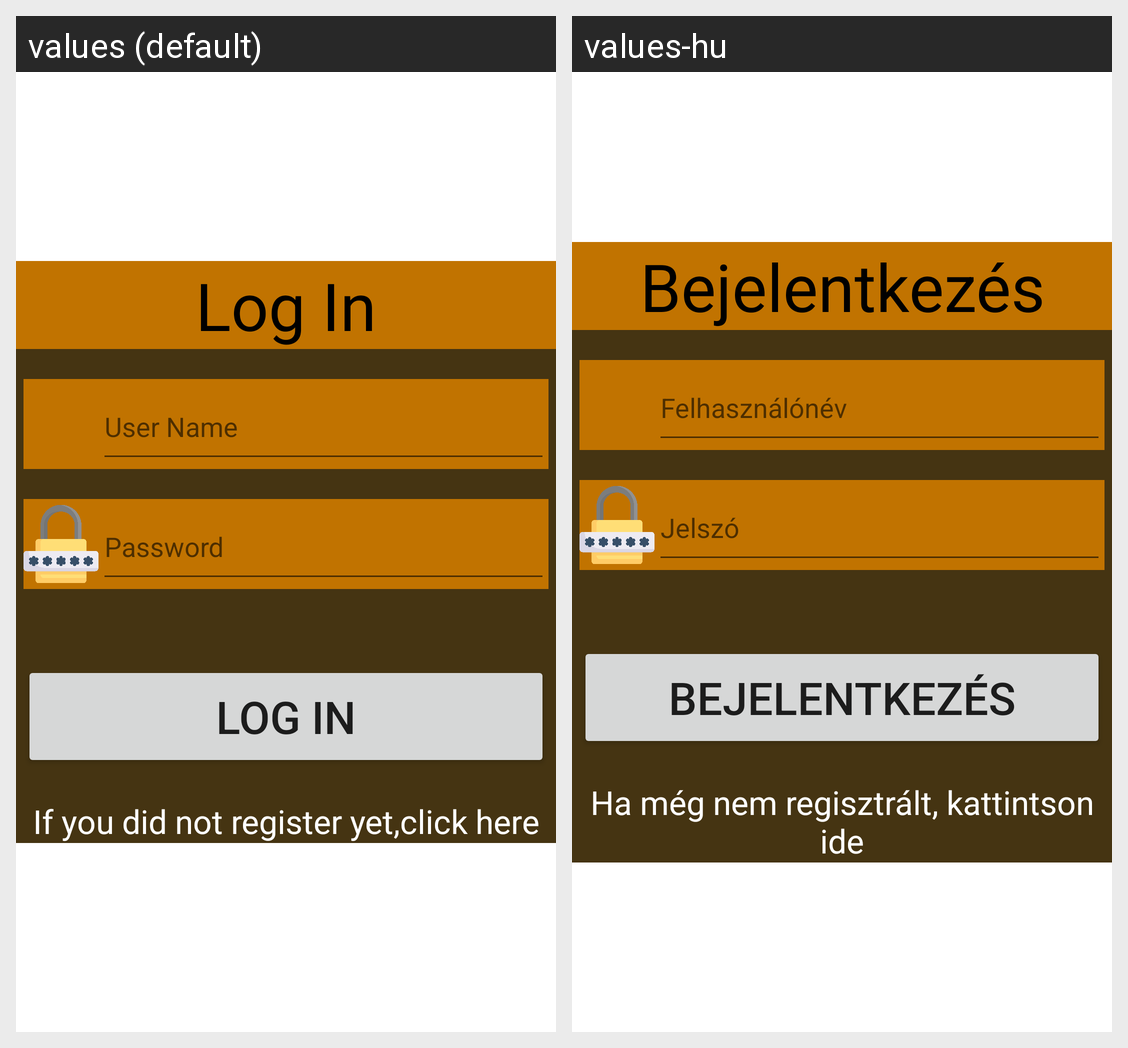

The Android screen above is rendered under two locales of the same app. Produce the string resources it draws, with the default and per-locale values.
Android screen res/layout/activity_login.xml rendered under 2 locales, left to right: values (default), values-hu. Device: Nexus 5 (rendered at 1080×1920; each locale shown at half size, 540×960, under a caption strip naming it); theme Theme.NjeLIB.
Strings drawn on this screen, with the default value and each locale's value (text and hints the layout hard-codes, and strings that could not be matched under every locale, appear in the picture but are not listed):

login
  values: Log In
  values-hu: Bejelentkezés

user_name
  values: User Name
  values-hu: Felhasználónév

password
  values: Password
  values-hu: Jelszó

signup_explanation
  values: If you did not register yet,click here
  values-hu: Ha még nem regisztrált, kattintson ide
